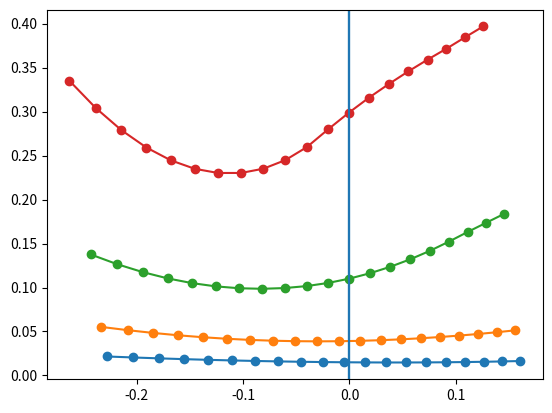
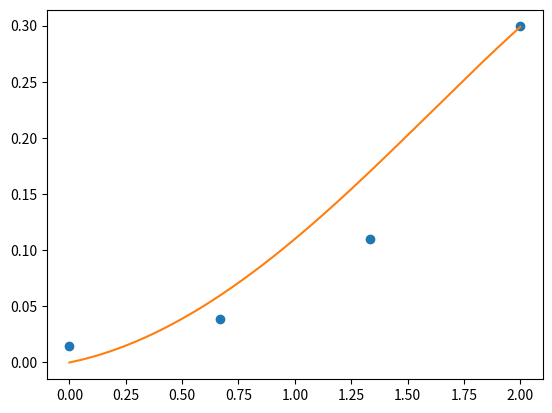
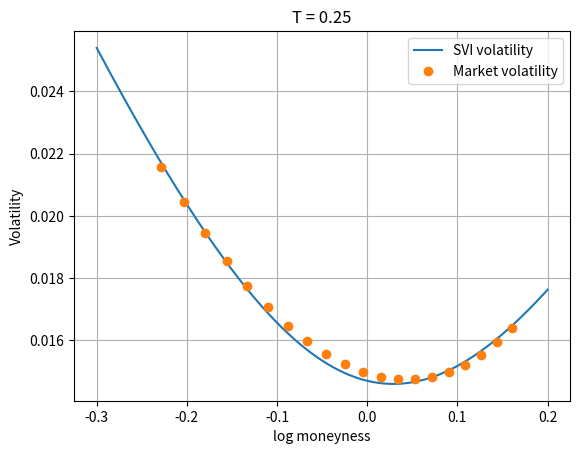
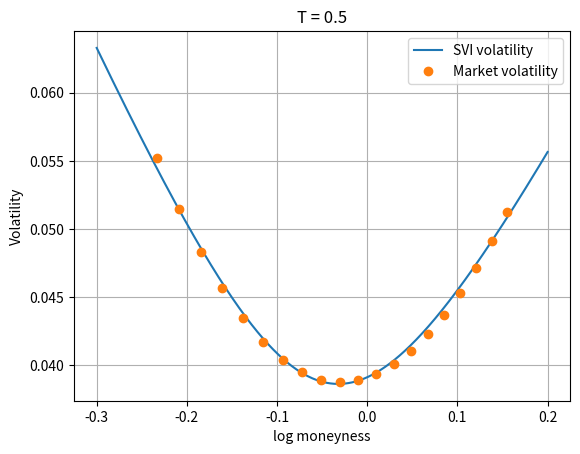
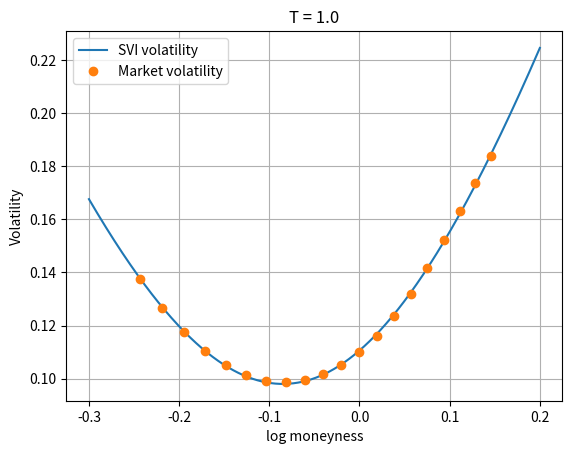
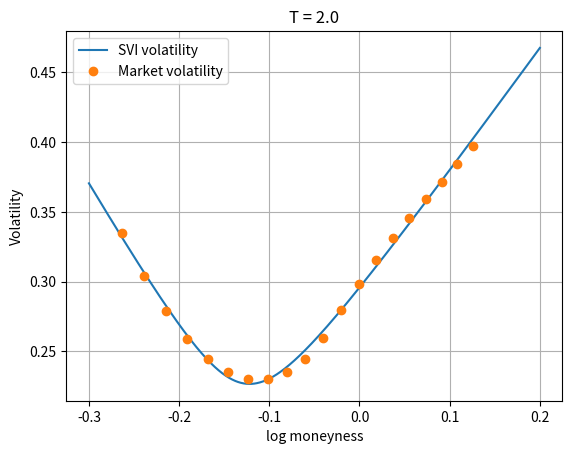

Reproduce these figures in Python, in order.
# -*- coding: utf-8 -*-
"""

"""
import numpy as np
import matplotlib.pyplot as plt
import math


# %%  General Utilities

#Normal cumulative density function
def N(x):
    return 0.5*(1+math.erf(x/np.sqrt(2)))

#Call option BS price
def BS_call(S,K,T,sigma,r):
    if T <= 0:
        return max(S-K, 0.0)
    if sigma <= 0:
        return max(S - K*np.exp(-r*T), 0.0)
    d1 = (np.log(S/K) + (r + 0.5*sigma*sigma)*T) / (sigma*np.sqrt(T))
    d2 = d1 - sigma*np.sqrt(T)
    return S*N(d1) - K*np.exp(-r*T)*N(d2)

#Put option BS price (derived by call/put parity)
def BS_put(S,K,T,sigma,r):
    #Uses input call parity principle
    C = BS_call(S, K, T, sigma, r)
    return C-S+K*np.exp(-r*T)

def inverse(x):
    x = np.asarray(x)
    if x.ndim == 0:      # scalare
        return 1.0 / x
    elif x.ndim == 2:    # matrice
        return np.linalg.inv(x)
    else:
        raise ValueError("Solo scalari o matrici quadrate")
   

# %%  Data

#-----------------------------------------------------------------------------
#----------------------Utilities----------------------------------------------
#-----------------------------------------------------------------------------
#Checks if the prices are monotone withthe strikes. If not --> incoherent data
def monotoneCheck(C, tol = 1e-5):
    s = np.shape(C)
    monotone = True
    for i in range(s[0]):
        for j in range(1,s[1]):
            if C[i,j]-C[i,j-1]>tol:
                monotone = False
                break
    return monotone

#-----------------------------------------------------------------------------
#----------------------Code---------------------------------------------------
#-----------------------------------------------------------------------------

r = 0.02    #Risk free interest rate
S = 100     #Spot price (now)

# Strike grid (20 valori)
K = np.array([80,82,84,86,88,90,92,94,96,98,100,102,104,106,108,110,112,114,116,118], dtype=float)

# Maturities (4 valori)
T = np.array([0.25, 0.5, 1.0, 2.0], dtype=float)

# Prezzi call Black–Scholes coerenti (monotoni decrescenti in strike per riga)
C = np.array([
[20.738076,18.858798,17.015743,15.219468,13.482517,11.819164,10.244801, 8.774951, 7.424014, 6.203704, 5.121805, 4.181135, 3.379248, 2.708740, 2.158225, 1.713659, 1.359776, 1.081414, 0.864468, 0.696490],
[22.555196,20.792823,19.078224,17.421818,15.834787,14.328599,12.914217,11.601092,10.396317, 9.304093, 8.325232, 7.457190, 6.694520, 6.029441, 5.452753, 4.954645, 4.525389, 4.155707, 3.837212, 3.562403],
[26.593646,24.837819,23.155923,21.561837,20.068982,18.689920,17.435471,16.313698,15.329012,14.481915,13.768883,13.183116,12.715252,12.353899,12.086547,11.900124,11.781681,11.700118,11.600118,11.500118],
[33.684751,31.763276,29.953389,28.275879,26.751351,25.399531,24.238237,23.282748,22.544484,22.029525,21.737564,21.661601,21.561601,21.421601,21.241601,21.041601,20.821601,20.591601,20.391601,20.191601]
])
print('Check of prices monotonicity with the strikes: ' + str(monotoneCheck(C)))
print('Check of prices monotonicity with the maturities: ' + str(monotoneCheck(-C.T)))

# %% Compute the implied vol at nodes

#-----------------------------------------------------------------------------
#----------------------Utilities----------------------------------------------
#-----------------------------------------------------------------------------

def ImpliedVol(S,K,T,r,C):
    
    #Check no arbitrage in the price for the given parameters
    lb = max(S - K*np.exp(-r*T), 0.0)
    ub = S
    if C < lb - 1e-12 or C > ub + 1e-12:
        return np.nan
    
    #Compute the initial bracket
    a, b = 1e-8, 5.0  # [~0%, 500%]
    fa = BS_call(S,K,T,a,r) - C
    fb = BS_call(S,K,T,b,r) - C
    
    #Make the initial bracket larger if necessary
    it = 0
    while fa*fb > 0 and b < 10.0 and it < 30:
        b *= 2.0
        fb = BS_call(S,K,T,b,r) - C
        it += 1
    if fa*fb > 0:
        return np.nan  # Initial bracketing was not possible

    #Halving process taking the midpoint and excluding the point with the same sign
    #Halving 50 times times makes the bracket 1.126e15 times smaller. 
    #An early exit condition is set at 1e-8. 
    for _ in range(50):
        m = 0.5*(a+b)
        fm = BS_call(S,K,T,m,r) - C
        if fa*fm <= 0:
            b, fb = m, fm
        else:
            a, fa = m, fm
        if b - a < 1e-8:
            break
    return 0.5*(a+b)

#-----------------------------------------------------------------------------
#----------------------Code---------------------------------------------------
#-----------------------------------------------------------------------------

#Compute the implied volatility at the nodes        
ImpliedVol_data = np.zeros_like(C)
c_shape = C.shape
for i in range(c_shape[0]):
    for j in range(c_shape[1]):
        ImpliedVol_data[i,j] = ImpliedVol(S, K[j], T[i], r, C[i,j])

# Compute total variance w = sigma_implied^2*T
total_variance = np.zeros_like(C)
for i in range(c_shape[0]):
    total_variance[i,:] = (ImpliedVol_data[i,:]**2)*T[i]
   
# Change of variable log-moneyness x = log(K/F)
x = np.zeros_like(C)
F = S*np.exp(r*T)
for i in range(c_shape[0]):
    for j in range(c_shape[1]):
        x[i,j] = np.log(K[j]/F[i])

#Plot w(0) and total variance
for i in range(len(T)):
    plt.plot(x[i, :], total_variance[i, :], 'o-')
    plt.axvline(x = 0)
    plt.grid()

# %% Compute the fit of theta

#To be more precise, a fit can be employed
theta = np.zeros(len(T))
for i in range(len(T)):
    # 5 punti più vicini a k=0
    idx = np.argsort(np.abs(x[i, :]))[:5]          
    # Fit w(k) ≈ a*k^2 + b*k + c  -> theta_i = w(0) = c
    coeff = np.polyfit(x[i, idx], total_variance[i, idx], 2)
    theta[i] = coeff[-1]

#After the points w(0,T) = theta(T) are identified, they are fit.
theta = np.maximum.accumulate(theta)

def theta_interp_param(theta, T):
    theta = np.asarray(theta)          # shape (n,)
    T = np.asarray(T)                  # shape (n,)
    phi = np.array([np.exp(T) - 1,T,T**2])                # shape (n,2)
    print(np.shape(phi))
    # alpha = (phi^T theta) / (phi^T phi)
    param = np.linalg.inv(phi@phi.T)@(phi)@theta
    return param

def theta_interp(T,param):
    return param[0]*(np.exp(T)-1)+param[1]*T+param[2]*T**2

alpha = theta_interp_param(theta,T)
Tmax = np.max(T)
N_points = 1000
theta_function_vals = np.zeros(N_points)
for i in range(N_points):
    theta_function_vals[i] = theta_interp(Tmax*(i/N_points),alpha)
   
plt.figure(3)
plt.plot(np.linspace(0,Tmax,len(theta)),theta,'o')
plt.plot(np.linspace(0,Tmax,len(theta_function_vals)),theta_function_vals)

# %% SVI
#-----------------------------------------------------------------------------
#----------------------Utilities----------------------------------------------
#-----------------------------------------------------------------------------

def wSVI(k, a, b, rho, m, sigma):
    k = np.asarray(k)
    s = np.sqrt((k - m)**2 + sigma)
    return a + b * (rho * (k - m) + s)

def jacobian_terms(k, b, rho, m, sigma):
    k = np.asarray(k)
    s = np.sqrt((k - m)**2 + sigma)
    # Derivate parziali di w(k) per parametro:
    dw_da   = np.ones_like(k)
    dw_db   = rho*(k - m) + s
    dw_drho = b*(k - m)
    dw_dm   = b * (-rho + (m - k)/s)
    dw_dsigma = b * (1.0 / (2.0 * s))
    return dw_da, dw_db, dw_drho, dw_dm, dw_dsigma

def SVI_fit(k, w_data, iters=150):
   
    # inizializzazione
    a, b, rho, m, sigma = 0.01, 0.1, -0.1, 0.0, 0.05  # valori ragionevoli
    loss_hist = []

    for _ in range(iters):
        w_model = wSVI(k, a, b, rho, m, sigma)
        r = w_model - w_data  # residui
        # MSE
        loss = 0.5 * np.dot(r, r)
        loss_hist.append(loss)
        if np.abs(loss) < 0.5e-5:
            print('Optimization converged.')
            break

        # J^T r
        dw_da, dw_db, dw_drho, dw_dm, dw_dsigma = jacobian_terms(k, b, rho, m, sigma)
        J = np.column_stack([dw_da, dw_db, dw_drho, dw_dm, dw_dsigma]) #n x 5 matrix
        lam = 0.005
        param = np.array([a,b,rho,m,sigma])
        param = param - np.linalg.pinv(J.T@J+lam * np.eye(J.shape[1]))@(J.T)@r
        
        a = param[0]
        b = param[1]
        rho = param[2]
        m = param[3]
        sigma = param[4]

        # proiezioni / clip
        b   = max(b, 1e-6)
        sigma = max(sigma, 1e-8)
        rho = np.clip(rho, -0.999, 0.999)
        # Lee bound: b(1+|rho|) ≤ 2
        cap = 2.0/(1.0+abs(rho))
        if b > cap: b = cap

    return a, b, rho, m, sigma, loss_hist

plt.figure()
params = np.zeros((len(T),5))
for i in range(len(T)):
   
    a,b,rho,m,sigma,loss = SVI_fit(x[i,:],total_variance[i,:])
    params[i,0] = a
    params[i,1] = b
    params[i,2] = rho
    params[i,3] = m
    params[i,4] = sigma
    loss = np.array(loss)
    loss = loss/np.max(loss)
       
    k = np.linspace(-0.3, 0.2,1000)
    k_points = np.linspace(-0.3,0.2,len(x[i,:]))
    x_SVI = wSVI(k, a, b, rho, m, sigma)
    
    plt.figure()
    plt.grid()
    plt.plot(k,x_SVI)
    plt.plot(x[i,:],total_variance[i,:],'o')
    plt.xlabel('log moneyness')
    plt.ylabel('Volatility')
    plt.legend(('SVI volatility','Market volatility'))
    plt.title('T = '+str(T[i]))
    plt.savefig("Img_"+str(i),dpi = 600)